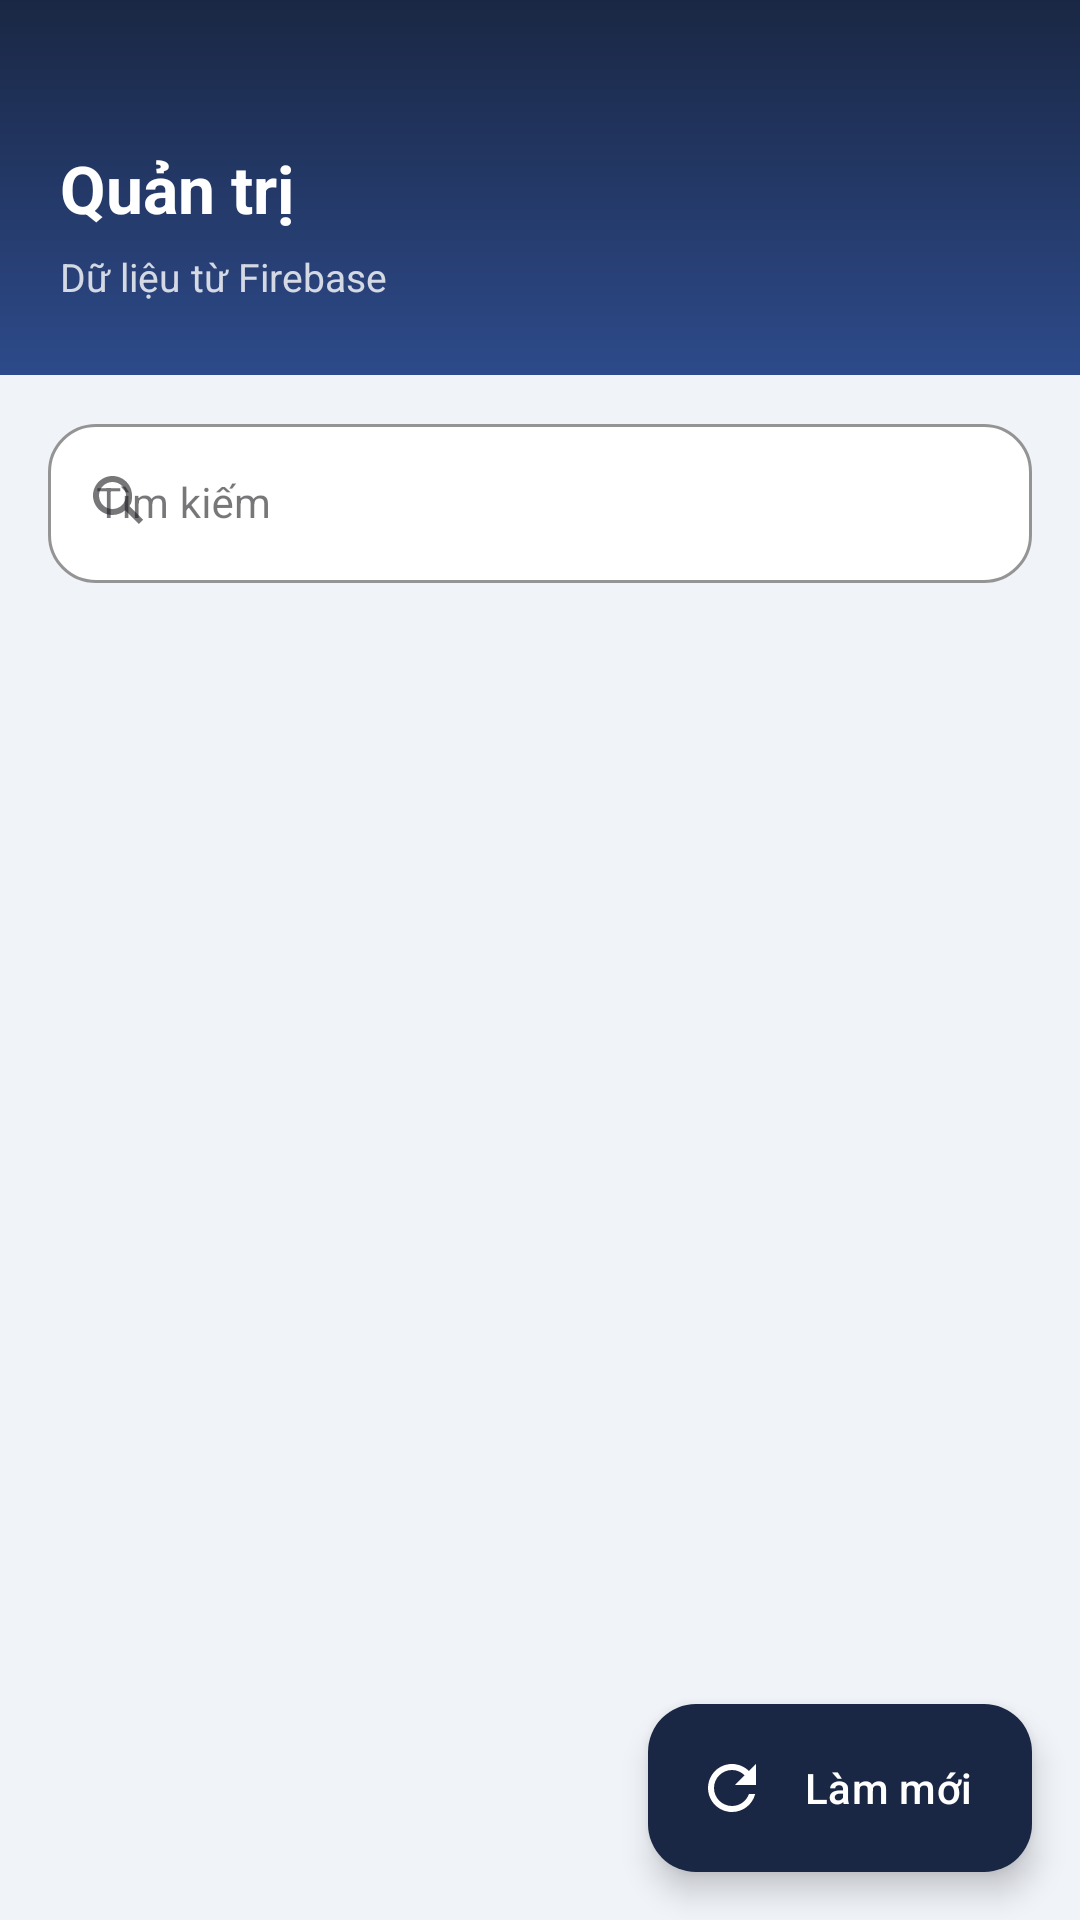

This screen was rendered from an Android layout file. Write that file and the resources it references.
<!-- AndroidManifest.xml: application theme Theme.ApartmentManagement -->
<!-- res/layout/activity_admin_visitors.xml -->
﻿<?xml version="1.0" encoding="utf-8"?>
<androidx.coordinatorlayout.widget.CoordinatorLayout
    xmlns:android="http://schemas.android.com/apk/res/android"
    xmlns:app="http://schemas.android.com/apk/res-auto"
    android:layout_width="match_parent"
    android:layout_height="match_parent"
    android:background="@color/bg_page">

    <LinearLayout
        android:id="@+id/adminHeader"
        android:layout_width="match_parent"
        android:layout_height="wrap_content"
        android:background="@drawable/bg_header_gradient"
        android:orientation="vertical"
        android:paddingStart="20dp"
        android:paddingTop="48dp"
        android:paddingEnd="20dp"
        android:paddingBottom="24dp">

        <TextView
            android:id="@+id/tvAdminListTitle"
            android:layout_width="wrap_content"
            android:layout_height="wrap_content"
            android:text="Quản trị"
            android:textColor="@color/white"
            android:textSize="22sp"
            android:textStyle="bold" />

        <TextView
            android:id="@+id/tvAdminListSubtitle"
            android:layout_width="wrap_content"
            android:layout_height="wrap_content"
            android:layout_marginTop="6dp"
            android:text="Dữ liệu từ Firebase"
            android:textColor="#CCFFFFFF"
            android:textSize="13sp" />
    </LinearLayout>

    <androidx.core.widget.NestedScrollView
        android:layout_width="match_parent"
        android:layout_height="match_parent"
        android:layout_marginTop="120dp">

        <LinearLayout
            android:layout_width="match_parent"
            android:layout_height="wrap_content"
            android:orientation="vertical"
            android:paddingStart="16dp"
            android:paddingTop="16dp"
            android:paddingEnd="16dp"
            android:paddingBottom="88dp">
            <com.google.android.material.textfield.TextInputLayout
                android:id="@+id/searchAdminLayout"
                style="@style/Widget.MaterialComponents.TextInputLayout.OutlinedBox"
                android:layout_width="match_parent"
                android:layout_height="wrap_content"
                android:layout_marginBottom="12dp"
                android:hint="Tìm kiếm"
                app:boxBackgroundColor="@color/white"
                app:boxCornerRadiusBottomEnd="16dp"
                app:boxCornerRadiusBottomStart="16dp"
                app:boxCornerRadiusTopEnd="16dp"
                app:boxCornerRadiusTopStart="16dp"
                app:boxStrokeColor="@color/navy_primary"
                app:endIconMode="clear_text"
                app:startIconDrawable="@drawable/ic_search">

                <com.google.android.material.textfield.TextInputEditText
                    android:id="@+id/edtAdminSearch"
                    android:layout_width="match_parent"
                    android:layout_height="wrap_content"
                    android:imeOptions="actionSearch"
                    android:inputType="text"
                    android:maxLines="1"
                    android:textColor="@color/text_primary"
                    android:textSize="14sp" />
            </com.google.android.material.textfield.TextInputLayout>


            <com.google.android.material.chip.ChipGroup
                android:id="@+id/chipGroupAdmin"
                android:layout_width="match_parent"
                android:layout_height="wrap_content"
                android:layout_marginBottom="12dp"
                app:singleSelection="true" />

            <ProgressBar
                android:id="@+id/progressAdmin"
                android:layout_width="40dp"
                android:layout_height="40dp"
                android:layout_gravity="center_horizontal"
                android:visibility="gone" />

            <LinearLayout
                android:id="@+id/layoutAdminEmpty"
                android:layout_width="match_parent"
                android:layout_height="wrap_content"
                android:gravity="center"
                android:orientation="vertical"
                android:padding="48dp"
                android:visibility="gone">

                <TextView
                    android:id="@+id/tvAdminEmptyIcon"
                    android:layout_width="wrap_content"
                    android:layout_height="wrap_content"
                    android:text="📭"
                    android:textSize="44sp" />

                <TextView
                    android:id="@+id/tvAdminEmptyText"
                    android:layout_width="wrap_content"
                    android:layout_height="wrap_content"
                    android:layout_marginTop="10dp"
                    android:gravity="center"
                    android:text="Chưa có dữ liệu"
                    android:textColor="@color/text_hint"
                    android:textSize="14sp" />
            </LinearLayout>

            <androidx.recyclerview.widget.RecyclerView
                android:id="@+id/recyclerAdmin"
                android:layout_width="match_parent"
                android:layout_height="wrap_content"
                android:nestedScrollingEnabled="false" />
        </LinearLayout>
    </androidx.core.widget.NestedScrollView>

    <com.google.android.material.floatingactionbutton.ExtendedFloatingActionButton
        android:id="@+id/fabAdminAction"
        android:layout_width="wrap_content"
        android:layout_height="wrap_content"
        android:layout_gravity="bottom|end"
        android:layout_marginEnd="16dp"
        android:layout_marginBottom="16dp"
        android:text="Làm mới"
        android:textColor="@color/white"
        app:backgroundTint="@color/navy_primary"
        app:icon="@drawable/ic_refresh"
        app:iconTint="@color/white" />
</androidx.coordinatorlayout.widget.CoordinatorLayout>
<!-- resources referenced by this layout -->
<resources>
  <color name="bg_page">#F0F3F8</color>
  <color name="navy_primary">#1A2744</color>
  <color name="text_hint">#999999</color>
  <color name="text_primary">#1A1A2E</color>
  <color name="white">#FFFFFFFF</color>
  <!-- drawable bg_header_gradient (drawable) -->
  <?xml version="1.0" encoding="utf-8"?>
  <shape xmlns:android="http://schemas.android.com/apk/res/android">
      <gradient
          android:startColor="#1A2744"
          android:endColor="#2D4A8A"
          android:angle="160"/>
  </shape>
  <!-- drawable ic_refresh (drawable) -->
  <vector xmlns:android="http://schemas.android.com/apk/res/android"
      android:width="24dp"
      android:height="24dp"
      android:viewportWidth="24"
      android:viewportHeight="24">
      <path
          android:fillColor="#1A2744"
          android:pathData="M17.65,6.35C16.2,4.9 14.21,4 12,4c-4.42,0 -7.99,3.58 -7.99,8s3.57,8 7.99,8c3.73,0 6.84,-2.55 7.73,-6h-2.08c-0.82,2.33 -3.04,4 -5.65,4 -3.31,0 -6,-2.69 -6,-6s2.69,-6 6,-6c1.66,0 3.14,0.69 4.22,1.78L13,11h7V4l-2.35,2.35z"/>
  </vector>
  <!-- drawable ic_search (drawable) -->
  <vector xmlns:android="http://schemas.android.com/apk/res/android"
      android:width="24dp"
      android:height="24dp"
      android:viewportWidth="24"
      android:viewportHeight="24">
  
      <path
          android:fillColor="@android:color/black"
          android:pathData="M9.5,3C5.91,3 3,5.91 3,9.5S5.91,16 9.5,16C11.11,16 12.59,15.41 13.73,14.43L18.3,19L19.7,17.6L15.13,13.03C16.04,11.91 16,10.72 16,9.5C16,5.91 13.09,3 9.5,3ZM9.5,5C11.99,5 14,7.01 14,9.5S11.99,14 9.5,14S5,11.99 5,9.5S7.01,5 9.5,5Z" />
  </vector>
  <style name="Theme.ApartmentManagement" parent="Base.Theme.ApartmentManagement" />
  <style name="Base.Theme.ApartmentManagement" parent="Theme.Material3.DayNight.NoActionBar">
          
          
      </style>
</resources>
